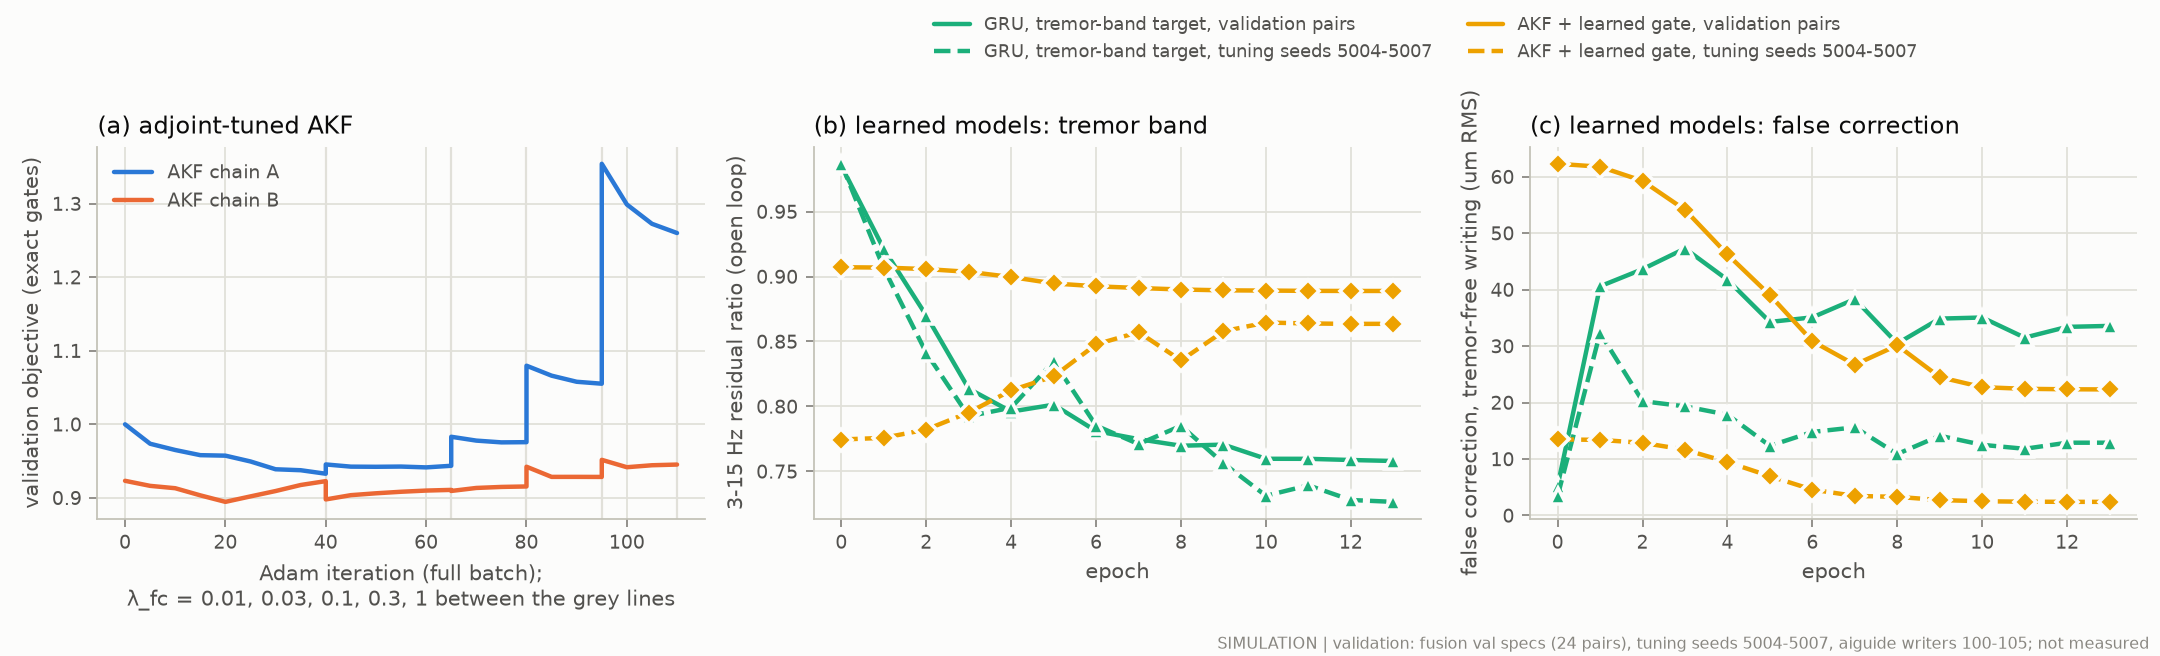

The file beside this chart, header and first rows:
series, measure, lambda_fc, iteration_or_epoch, value
AKF chain A, objective, 0.01, 0, 0.9999
AKF chain A, objective, 0.01, 5, 0.9735
AKF chain A, objective, 0.01, 10, 0.965
AKF chain A, objective, 0.01, 15, 0.958
AKF chain A, objective, 0.01, 20, 0.9573
AKF chain A, objective, 0.01, 25, 0.9494
AKF chain A, objective, 0.01, 30, 0.9388
AKF chain A, objective, 0.01, 35, 0.9375
AKF chain A, objective, 0.01, 40, 0.9327
AKF chain A, objective, 0.03, 40, 0.9454
AKF chain A, objective, 0.03, 45, 0.9424
AKF chain A, objective, 0.03, 50, 0.9422
AKF chain A, objective, 0.03, 55, 0.9425
AKF chain A, objective, 0.03, 60, 0.9414
AKF chain A, objective, 0.03, 65, 0.9435
AKF chain A, objective, 0.1, 65, 0.983
AKF chain A, objective, 0.1, 70, 0.9778
AKF chain A, objective, 0.1, 75, 0.9754
AKF chain A, objective, 0.1, 80, 0.9756
AKF chain A, objective, 0.3, 80, 1.08
AKF chain A, objective, 0.3, 85, 1.066
AKF chain A, objective, 0.3, 90, 1.058
AKF chain A, objective, 0.3, 95, 1.055
AKF chain A, objective, 1.0, 95, 1.354
AKF chain A, objective, 1.0, 100, 1.299
AKF chain A, objective, 1.0, 105, 1.273
AKF chain A, objective, 1.0, 110, 1.26
AKF chain B, objective, 0.01, 0, 0.9231
AKF chain B, objective, 0.01, 5, 0.9162
AKF chain B, objective, 0.01, 10, 0.913
AKF chain B, objective, 0.01, 15, 0.9033
AKF chain B, objective, 0.01, 20, 0.8945
AKF chain B, objective, 0.01, 25, 0.9019
AKF chain B, objective, 0.01, 30, 0.9092
AKF chain B, objective, 0.01, 35, 0.9174
AKF chain B, objective, 0.01, 40, 0.9227
AKF chain B, objective, 0.03, 40, 0.8978
AKF chain B, objective, 0.03, 45, 0.9036
AKF chain B, objective, 0.03, 50, 0.9061
AKF chain B, objective, 0.03, 55, 0.9082
AKF chain B, objective, 0.03, 60, 0.9098
AKF chain B, objective, 0.03, 65, 0.9108
AKF chain B, objective, 0.1, 65, 0.9093
AKF chain B, objective, 0.1, 70, 0.9134
AKF chain B, objective, 0.1, 75, 0.9148
AKF chain B, objective, 0.1, 80, 0.9154
AKF chain B, objective, 0.3, 80, 0.9423
AKF chain B, objective, 0.3, 85, 0.9284
AKF chain B, objective, 0.3, 90, 0.9285
AKF chain B, objective, 0.3, 95, 0.9284
AKF chain B, objective, 1.0, 95, 0.9516
AKF chain B, objective, 1.0, 100, 0.9416
AKF chain B, objective, 1.0, 105, 0.9443
AKF chain B, objective, 1.0, 110, 0.9452
GRU, tremor-band target, rr_band val, , 0, 0.9853
GRU, tremor-band target, rr_band val, , 1, 0.9212
GRU, tremor-band target, rr_band val, , 2, 0.87
GRU, tremor-band target, rr_band val, , 3, 0.8137
GRU, tremor-band target, rr_band val, , 4, 0.796
GRU, tremor-band target, rr_band val, , 5, 0.8013
... 106 more rows
